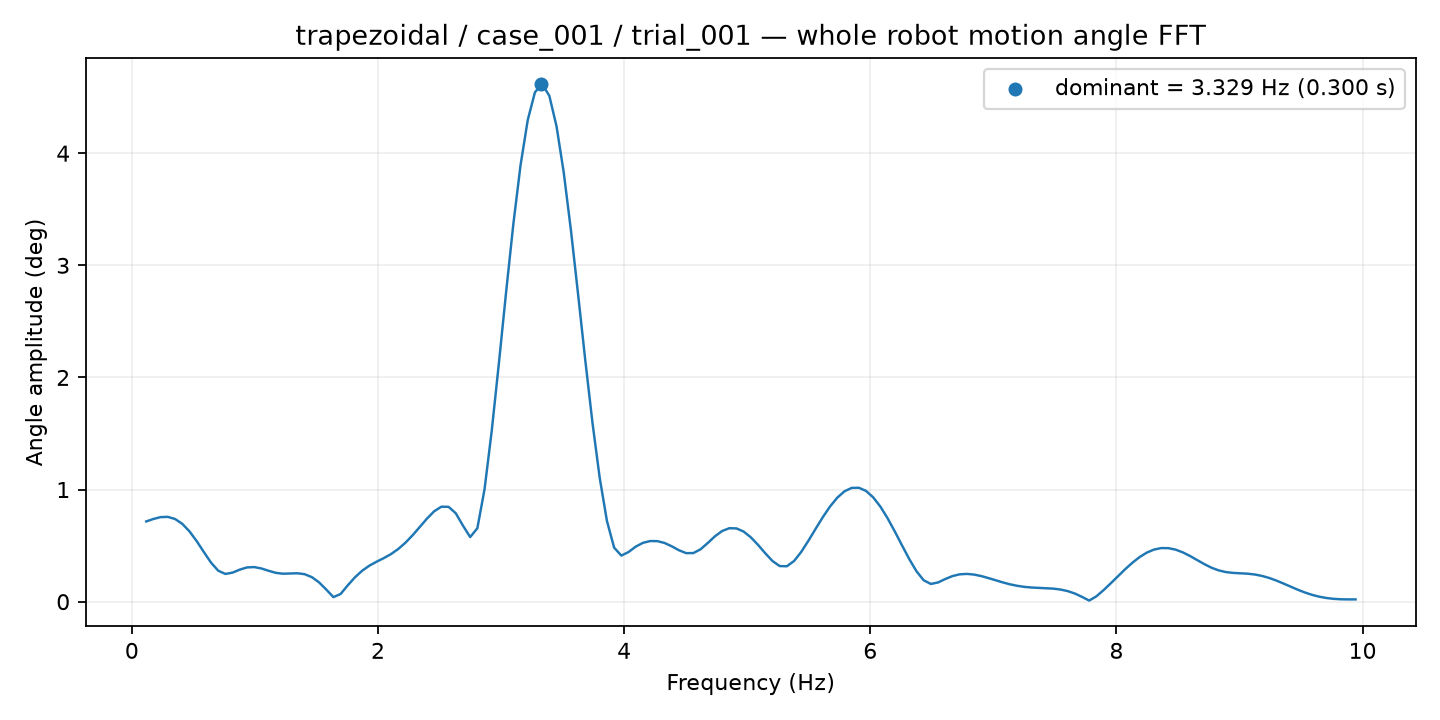

The data file committed next to this chart (first rows):
frequency_hz, amplitude_deg
0.117, 0.7157
0.1755, 0.7377
0.2339, 0.7541
0.2924, 0.7563
0.3509, 0.7375
0.4094, 0.6945
0.4679, 0.6275
0.5264, 0.5408
0.5849, 0.4431
0.6434, 0.3482
0.7018, 0.2761
0.7603, 0.2471
0.8188, 0.2591
0.8773, 0.2859
0.9358, 0.3054
0.9943, 0.3085
1.053, 0.296
1.111, 0.2754
1.17, 0.2571
1.228, 0.2492
1.287, 0.251
1.345, 0.2533
1.404, 0.2451
1.462, 0.219
1.521, 0.1725
1.579, 0.1086
1.638, 0.04058
1.696, 0.0683
1.755, 0.146
1.813, 0.2175
1.872, 0.2762
1.93, 0.3213
1.989, 0.3564
2.047, 0.3883
2.106, 0.4242
2.164, 0.4693
2.223, 0.5254
2.281, 0.5919
2.339, 0.6657
2.398, 0.7407
2.456, 0.8062
2.515, 0.8471
2.573, 0.8458
2.632, 0.7884
2.69, 0.6783
2.749, 0.5762
2.807, 0.6547
2.866, 1.004
2.924, 1.525
2.983, 2.133
3.041, 2.765
3.1, 3.369
3.158, 3.893
3.217, 4.296
3.275, 4.544
3.334, 4.617
3.392, 4.512
3.451, 4.24
3.509, 3.828
3.568, 3.312
... 109 more rows
